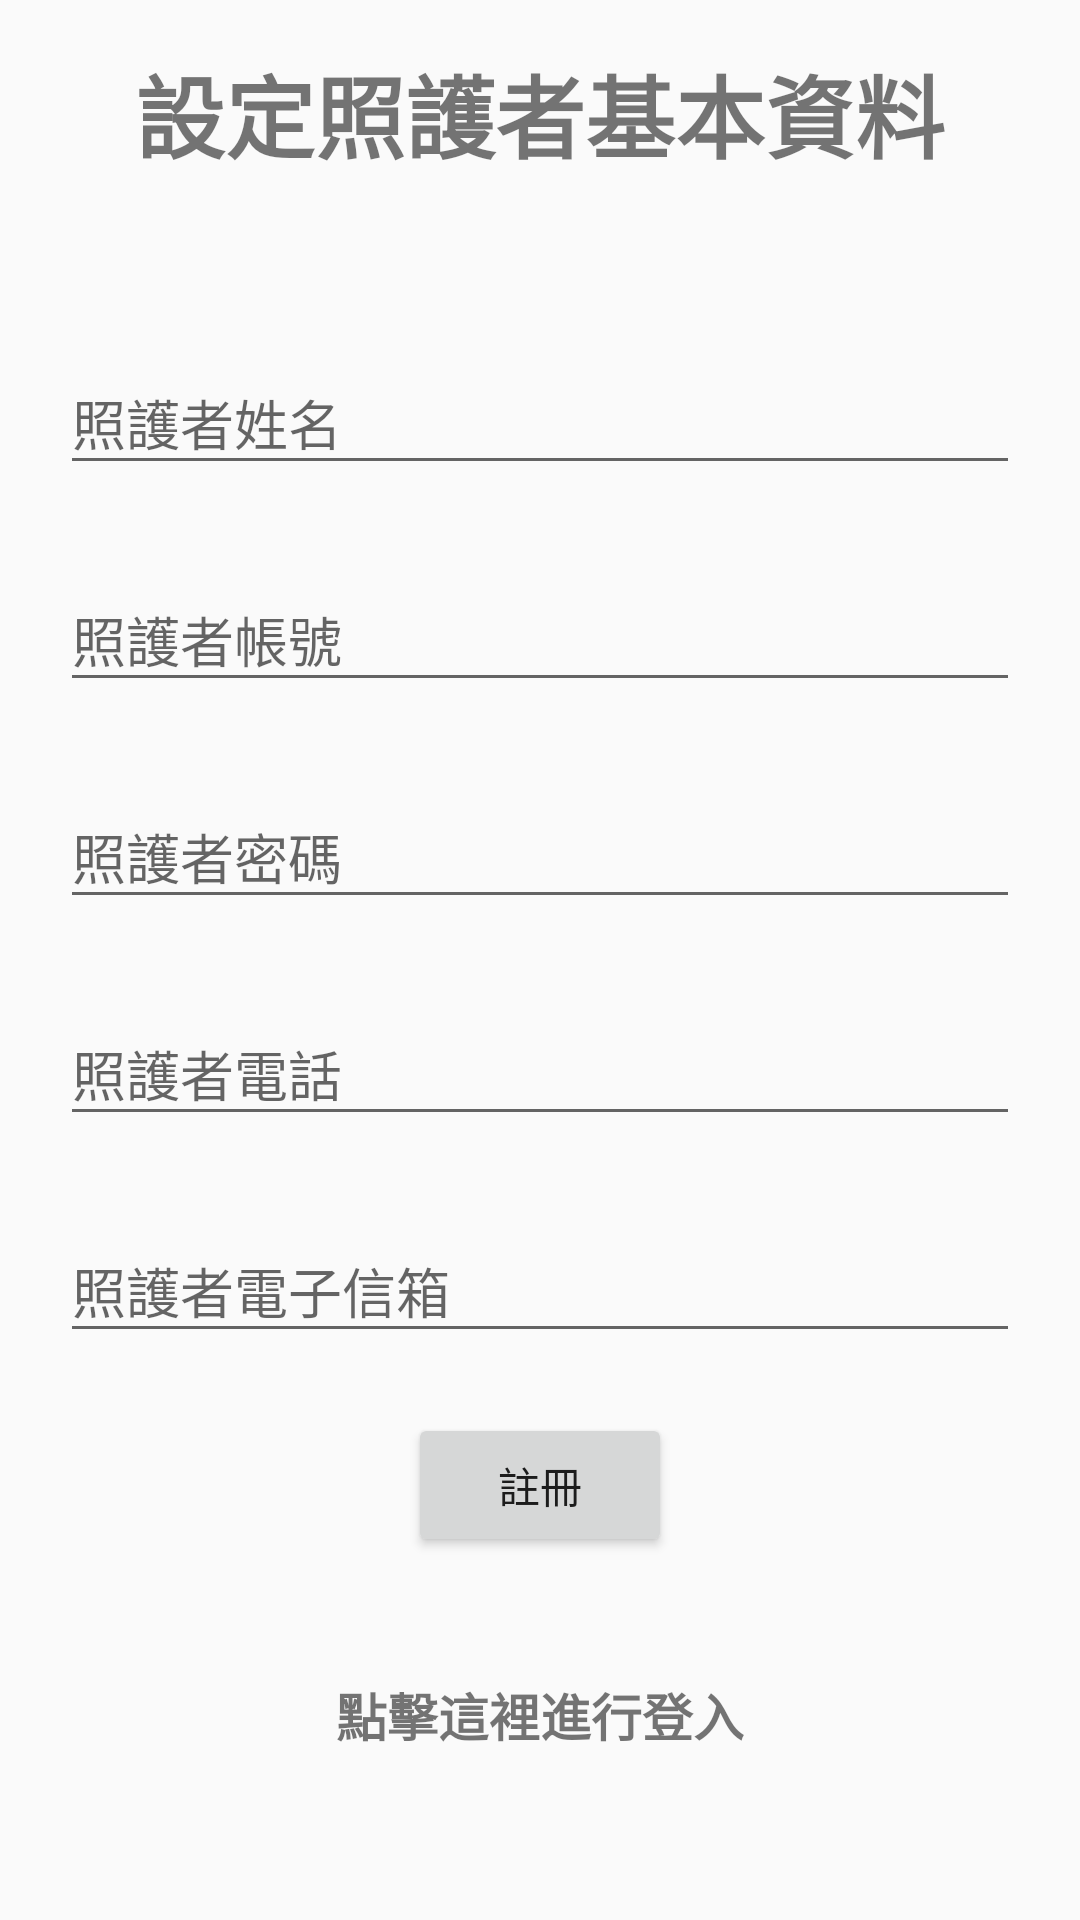

Reconstruct the res/layout file that produces this screen, plus the resources it refers to.
<!-- AndroidManifest.xml: application theme Theme.AppCompat.DayNight.NoActionBar -->
<!-- res/layout/activity_set_caregiver_basic_information.xml -->
<?xml version="1.0" encoding="utf-8"?>
<LinearLayout xmlns:android="http://schemas.android.com/apk/res/android"
    xmlns:app="http://schemas.android.com/apk/res-auto"
    xmlns:tools="http://schemas.android.com/tools"
    android:layout_width="match_parent"
    android:layout_height="match_parent"
    android:gravity="center"
    android:orientation="vertical"
    android:background="@drawable/register_background"
    tools:context=".registration">

    <TextView
        android:layout_width="wrap_content"
        android:layout_height="wrap_content"
        android:layout_marginBottom="50dp"
        android:text="設定照護者基本資料"
        android:textSize="30dp"
        android:textStyle="bold" />

    <com.google.android.material.textfield.TextInputLayout
        android:layout_width="match_parent"
        android:layout_height="wrap_content"
        android:layout_marginStart="20dp"
        android:layout_marginEnd="20dp"
        android:layout_marginBottom="20dp">

        <com.google.android.material.textfield.TextInputEditText
            android:id="@+id/name"
            android:layout_width="match_parent"
            android:layout_height="wrap_content"
            android:hint="照護者姓名" />
    </com.google.android.material.textfield.TextInputLayout>

    <com.google.android.material.textfield.TextInputLayout
        android:layout_width="match_parent"
        android:layout_height="wrap_content"
        android:layout_marginStart="20dp"
        android:layout_marginEnd="20dp"
        android:layout_marginBottom="20dp">

        <com.google.android.material.textfield.TextInputEditText
            android:id="@+id/account"
            android:layout_width="match_parent"
            android:layout_height="wrap_content"
            android:hint="照護者帳號" />
    </com.google.android.material.textfield.TextInputLayout>

    <com.google.android.material.textfield.TextInputLayout
        android:layout_width="match_parent"
        android:layout_height="wrap_content"
        android:layout_marginStart="20dp"
        android:layout_marginEnd="20dp"
        android:layout_marginBottom="20dp">

        <com.google.android.material.textfield.TextInputEditText
            android:id="@+id/password"
            android:layout_width="match_parent"
            android:layout_height="wrap_content"
            android:hint="照護者密碼"
            android:inputType="textPassword"/>
    </com.google.android.material.textfield.TextInputLayout>

    <com.google.android.material.textfield.TextInputLayout
        android:layout_width="match_parent"
        android:layout_height="wrap_content"
        android:layout_marginStart="20dp"
        android:layout_marginEnd="20dp"
        android:layout_marginBottom="20dp">

        <com.google.android.material.textfield.TextInputEditText
            android:id="@+id/phone"
            android:layout_width="match_parent"
            android:layout_height="wrap_content"
            android:hint="照護者電話"
            android:inputType="phone"/>
    </com.google.android.material.textfield.TextInputLayout>

    <com.google.android.material.textfield.TextInputLayout
        android:layout_width="match_parent"
        android:layout_height="wrap_content"
        android:layout_marginStart="20dp"
        android:layout_marginEnd="20dp"
        android:layout_marginBottom="20dp">

        <com.google.android.material.textfield.TextInputEditText
            android:id="@+id/mail"
            android:layout_width="match_parent"
            android:layout_height="wrap_content"
            android:hint="照護者電子信箱"
            android:inputType="textEmailAddress"/>
    </com.google.android.material.textfield.TextInputLayout>

    <TextView
        android:id="@+id/error"
        android:layout_width="wrap_content"
        android:layout_height="wrap_content"
        android:layout_marginBottom="20dp"
        android:text="@string/error_while_logging_in"
        android:textColor="@color/red"
        android:visibility="gone" />

    <ProgressBar
        android:id="@+id/loding"
        android:layout_width="wrap_content"
        android:layout_height="wrap_content"

        android:layout_marginBottom="20dp"
        android:visibility="gone" />

    <Button
        android:id="@+id/submit"
        android:layout_width="wrap_content"
        android:layout_height="wrap_content"
        android:text="註冊" />

    <TextView
        android:id="@+id/loginNow"
        android:layout_width="wrap_content"
        android:layout_height="wrap_content"
        android:layout_marginTop="20sp"
        android:layout_marginBottom="20dp"
        android:padding="20dp"
        android:text="點擊這裡進行登入"
        android:textSize="17sp"
        android:textStyle="bold" />

</LinearLayout>
<!-- resources referenced by this layout -->
<resources>
  <string name="error_while_logging_in">Error while logging in</string>
</resources>
